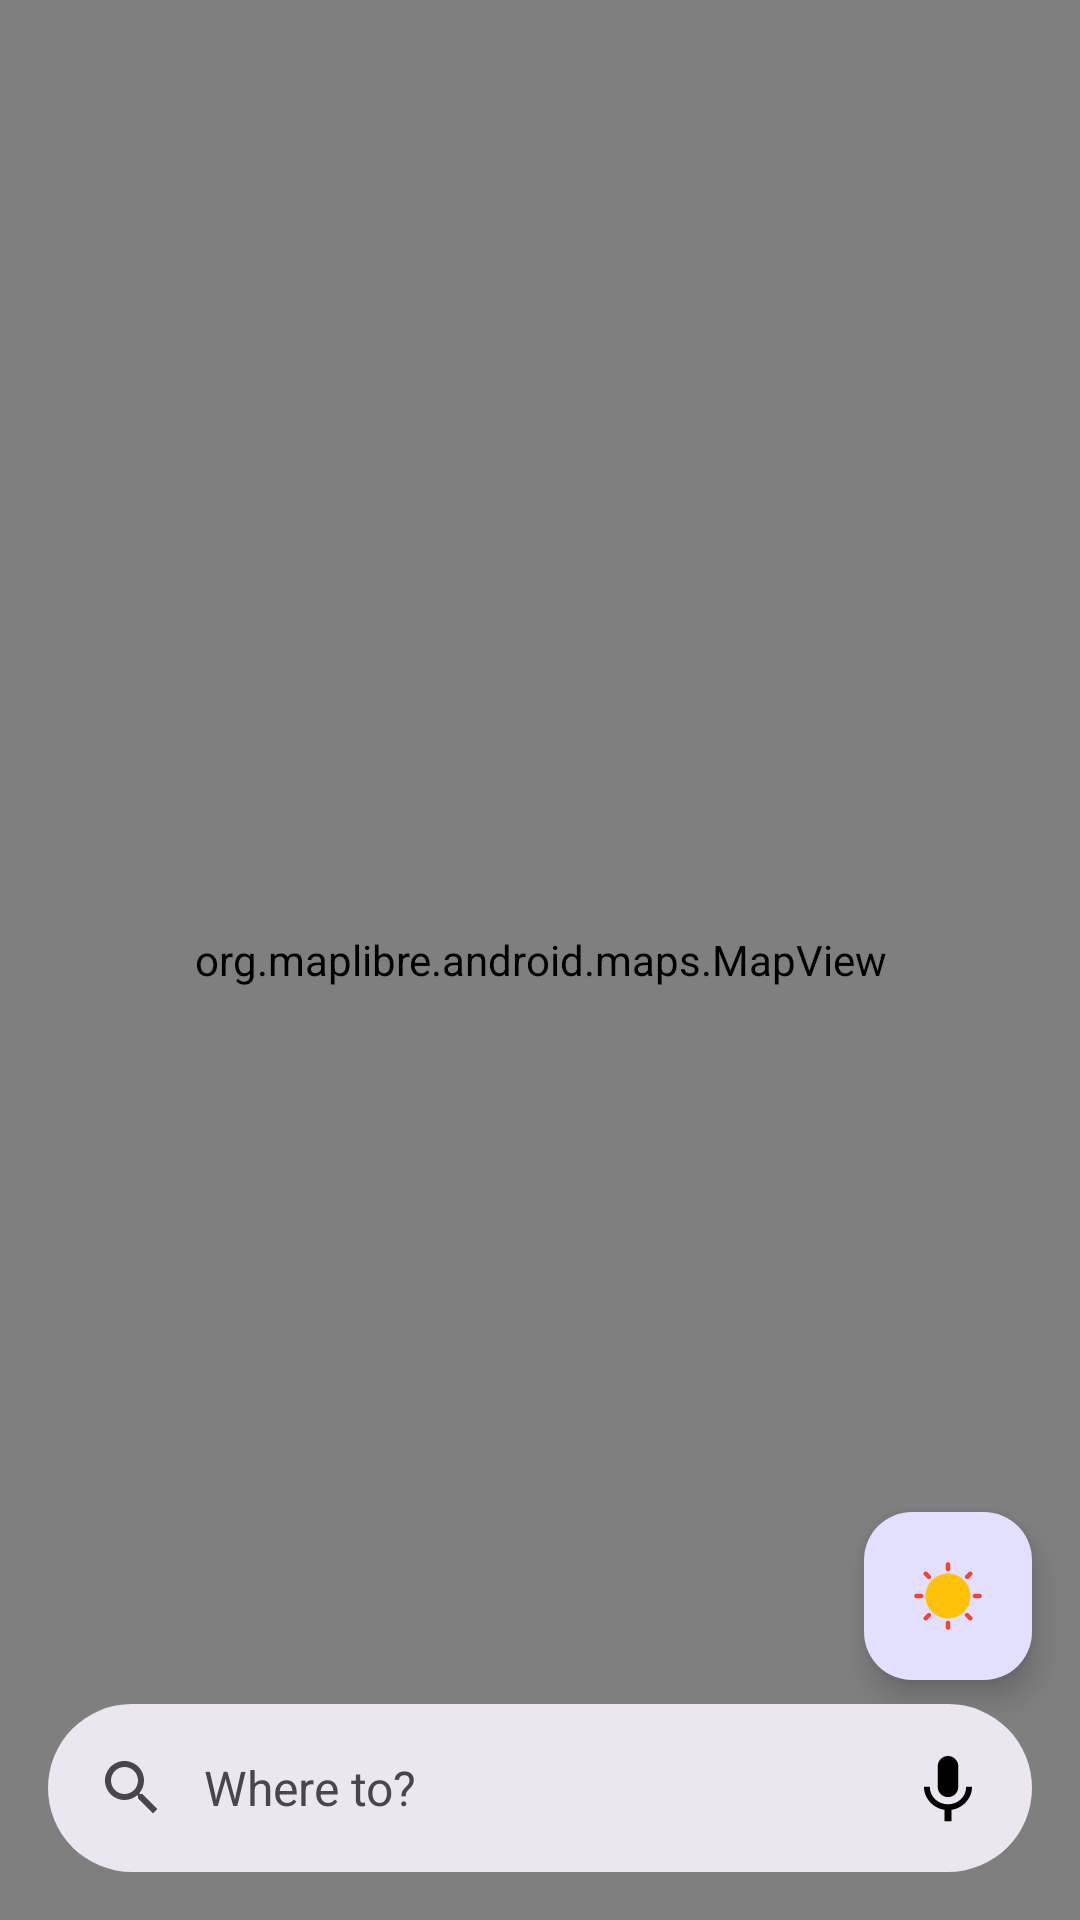

Produce the Android XML layout that renders to this screen, including the resource entries it uses.
<!-- AndroidManifest.xml: application theme Theme.TakeMe -->
<!-- res/layout/fragment_map.xml -->
<?xml version="1.0" encoding="utf-8"?>
    <androidx.coordinatorlayout.widget.CoordinatorLayout
        xmlns:android="http://schemas.android.com/apk/res/android"
        xmlns:tools="http://schemas.android.com/tools"
        xmlns:app="http://schemas.android.com/apk/res-auto"
        android:layout_width="match_parent"
        android:layout_height="match_parent"
        tools:context="home.view.map.MapFragment"
        >
    <FrameLayout
        android:layout_width="match_parent"
        android:layout_height="match_parent">

        <org.maplibre.android.maps.MapView
            android:id="@+id/mapView"
            android:layout_width="match_parent"
            android:layout_height="match_parent" />

    </FrameLayout>

        <com.google.android.material.floatingactionbutton.FloatingActionButton
            android:id="@+id/floating_endroute_button"
            android:layout_width="wrap_content"
            android:layout_height="wrap_content"
            android:layout_gravity="bottom|end"
            android:layout_marginEnd="16dp"
            android:layout_marginBottom="146dp"
            android:contentDescription="@string/btn_cancel_route"
            android:visibility="gone"
            app:srcCompat="@drawable/ic_map_cancel_route"
            app:backgroundTint="@color/design_default_color_on_primary"
            />

        <com.google.android.material.floatingactionbutton.FloatingActionButton
            android:id="@+id/floating_weather_button"
            android:layout_width="wrap_content"
            android:layout_height="wrap_content"
            android:layout_gravity="bottom|end"
            android:layout_marginEnd="16dp"
            android:layout_marginBottom="80dp"
            android:contentDescription="@string/btn_map_forecast"
            android:transitionName="transition_weather_forecast"
            app:srcCompat="@drawable/ic_forecast_sunny"
            android:backgroundTint="@color/md_theme_light_primaryContainer"
            app:tint="@null"
            />

                <com.google.android.material.search.SearchBar
                    android:id="@+id/search_bar"
                    android:layout_width="match_parent"
                    android:layout_height="wrap_content"
                    android:layout_gravity="bottom"
                    app:menu="@menu/search_bar_menu"
                    android:hint="@string/sheet_home_search_hint"
                    />
                <com.google.android.material.search.SearchView
                    android:id="@+id/map_search_view"
                    android:layout_width="match_parent"
                    android:layout_height="match_parent"
                    android:hint="@string/sheet_home_search_hint"
                    app:menu="@menu/search_bar_menu"
                    app:layout_anchor="@id/search_bar">
                    <ProgressBar
                        android:id="@+id/search_places_loading_spinner"
                        android:layout_width="wrap_content"
                        android:layout_height="wrap_content"
                        android:layout_gravity="center"
                        android:visibility="gone"
                        />
                    <ListView
                        android:layout_width="match_parent"
                        android:layout_height="wrap_content"
                        android:id="@+id/map_list_view">

                    </ListView>
                </com.google.android.material.search.SearchView>
    </androidx.coordinatorlayout.widget.CoordinatorLayout>

<!-- resources referenced by this layout -->
<resources>
  <color name="md_theme_light_primaryContainer">#E2DFFF</color>
  <!-- drawable ic_forecast_sunny (drawable) -->
  <vector xmlns:android="http://schemas.android.com/apk/res/android"
      android:width="800dp"
      android:height="800dp"
      android:viewportWidth="32"
      android:viewportHeight="32">
    <path
        android:pathData="M26,16c0,5.5 -4.5,10 -10,10S6,21.5 6,16S10.5,6 16,6S26,10.5 26,16z"
        android:fillColor="#FFC10A"/>
    <path
        android:pathData="M16,1c-0.6,0 -1,0.4 -1,1v2c0,0.6 0.4,1 1,1s1,-0.4 1,-1V2C17,1.4 16.6,1 16,1z"
        android:fillColor="#F44236"/>
    <path
        android:pathData="M16,27c-0.6,0 -1,0.4 -1,1v2c0,0.6 0.4,1 1,1s1,-0.4 1,-1v-2C17,27.4 16.6,27 16,27z"
        android:fillColor="#F44236"/>
    <path
        android:pathData="M30,15h-2c-0.6,0 -1,0.4 -1,1s0.4,1 1,1h2c0.6,0 1,-0.4 1,-1S30.6,15 30,15z"
        android:fillColor="#F44236"/>
    <path
        android:pathData="M4,15H2c-0.6,0 -1,0.4 -1,1s0.4,1 1,1h2c0.6,0 1,-0.4 1,-1S4.6,15 4,15z"
        android:fillColor="#F44236"/>
    <path
        android:pathData="M25.2,5.4l-1.4,1.4c-0.4,0.4 -0.4,1 0,1.4c0.2,0.2 0.5,0.3 0.7,0.3s0.5,-0.1 0.7,-0.3l1.4,-1.4c0.4,-0.4 0.4,-1 0,-1.4S25.6,5 25.2,5.4z"
        android:fillColor="#F44236"/>
    <path
        android:pathData="M6.8,23.8l-1.4,1.4c-0.4,0.4 -0.4,1 0,1.4c0.2,0.2 0.5,0.3 0.7,0.3s0.5,-0.1 0.7,-0.3l1.4,-1.4c0.4,-0.4 0.4,-1 0,-1.4S7.2,23.4 6.8,23.8z"
        android:fillColor="#F44236"/>
    <path
        android:pathData="M6.8,5.4C6.4,5 5.8,5 5.4,5.4s-0.4,1 0,1.4l1.4,1.4C7,8.4 7.3,8.5 7.5,8.5S8,8.4 8.2,8.2c0.4,-0.4 0.4,-1 0,-1.4L6.8,5.4z"
        android:fillColor="#F44236"/>
    <path
        android:pathData="M25.2,23.8c-0.4,-0.4 -1,-0.4 -1.4,0s-0.4,1 0,1.4l1.4,1.4c0.2,0.2 0.5,0.3 0.7,0.3s0.5,-0.1 0.7,-0.3c0.4,-0.4 0.4,-1 0,-1.4L25.2,23.8z"
        android:fillColor="#F44236"/>
  </vector>
  <string name="btn_cancel_route">End route</string>
  <string name="btn_map_forecast">See the forecast</string>
  <string name="sheet_home_search_hint">Where to?</string>
  <style name="Theme.TakeMe" parent="Base.Theme.TakeMe" />
  <color name="md_theme_light_primary">#504AD3</color>
  <color name="md_theme_light_onPrimary">#FFFFFF</color>
  <color name="md_theme_light_onPrimaryContainer">#0E006A</color>
  <color name="md_theme_light_secondary">#5754A8</color>
  <color name="md_theme_light_onSecondary">#FFFFFF</color>
  <color name="md_theme_light_secondaryContainer">#E2DFFF</color>
  <color name="md_theme_light_onSecondaryContainer">#100563</color>
  <color name="md_theme_light_tertiary">#7A5368</color>
  <color name="md_theme_light_onTertiary">#FFFFFF</color>
  <color name="md_theme_light_tertiaryContainer">#FFD8EA</color>
  <color name="md_theme_light_onTertiaryContainer">#2F1124</color>
  <color name="md_theme_light_error">#BA1A1A</color>
  <color name="md_theme_light_errorContainer">#FFDAD6</color>
  <color name="md_theme_light_onError">#FFFFFF</color>
  <color name="md_theme_light_onErrorContainer">#410002</color>
  <color name="md_theme_light_background">#FFFBFF</color>
  <color name="md_theme_light_onBackground">#1C1B1F</color>
  <color name="md_theme_light_surface">#FFFBFF</color>
  <color name="md_theme_light_onSurface">#1C1B1F</color>
  <color name="md_theme_light_surfaceVariant">#E4E1EC</color>
  <color name="md_theme_light_onSurfaceVariant">#47464F</color>
  <color name="md_theme_light_outline">#787680</color>
  <color name="md_theme_light_inverseOnSurface">#F3EFF4</color>
  <color name="md_theme_light_inverseSurface">#313034</color>
  <color name="md_theme_light_inversePrimary">#C3C0FF</color>
</resources>
